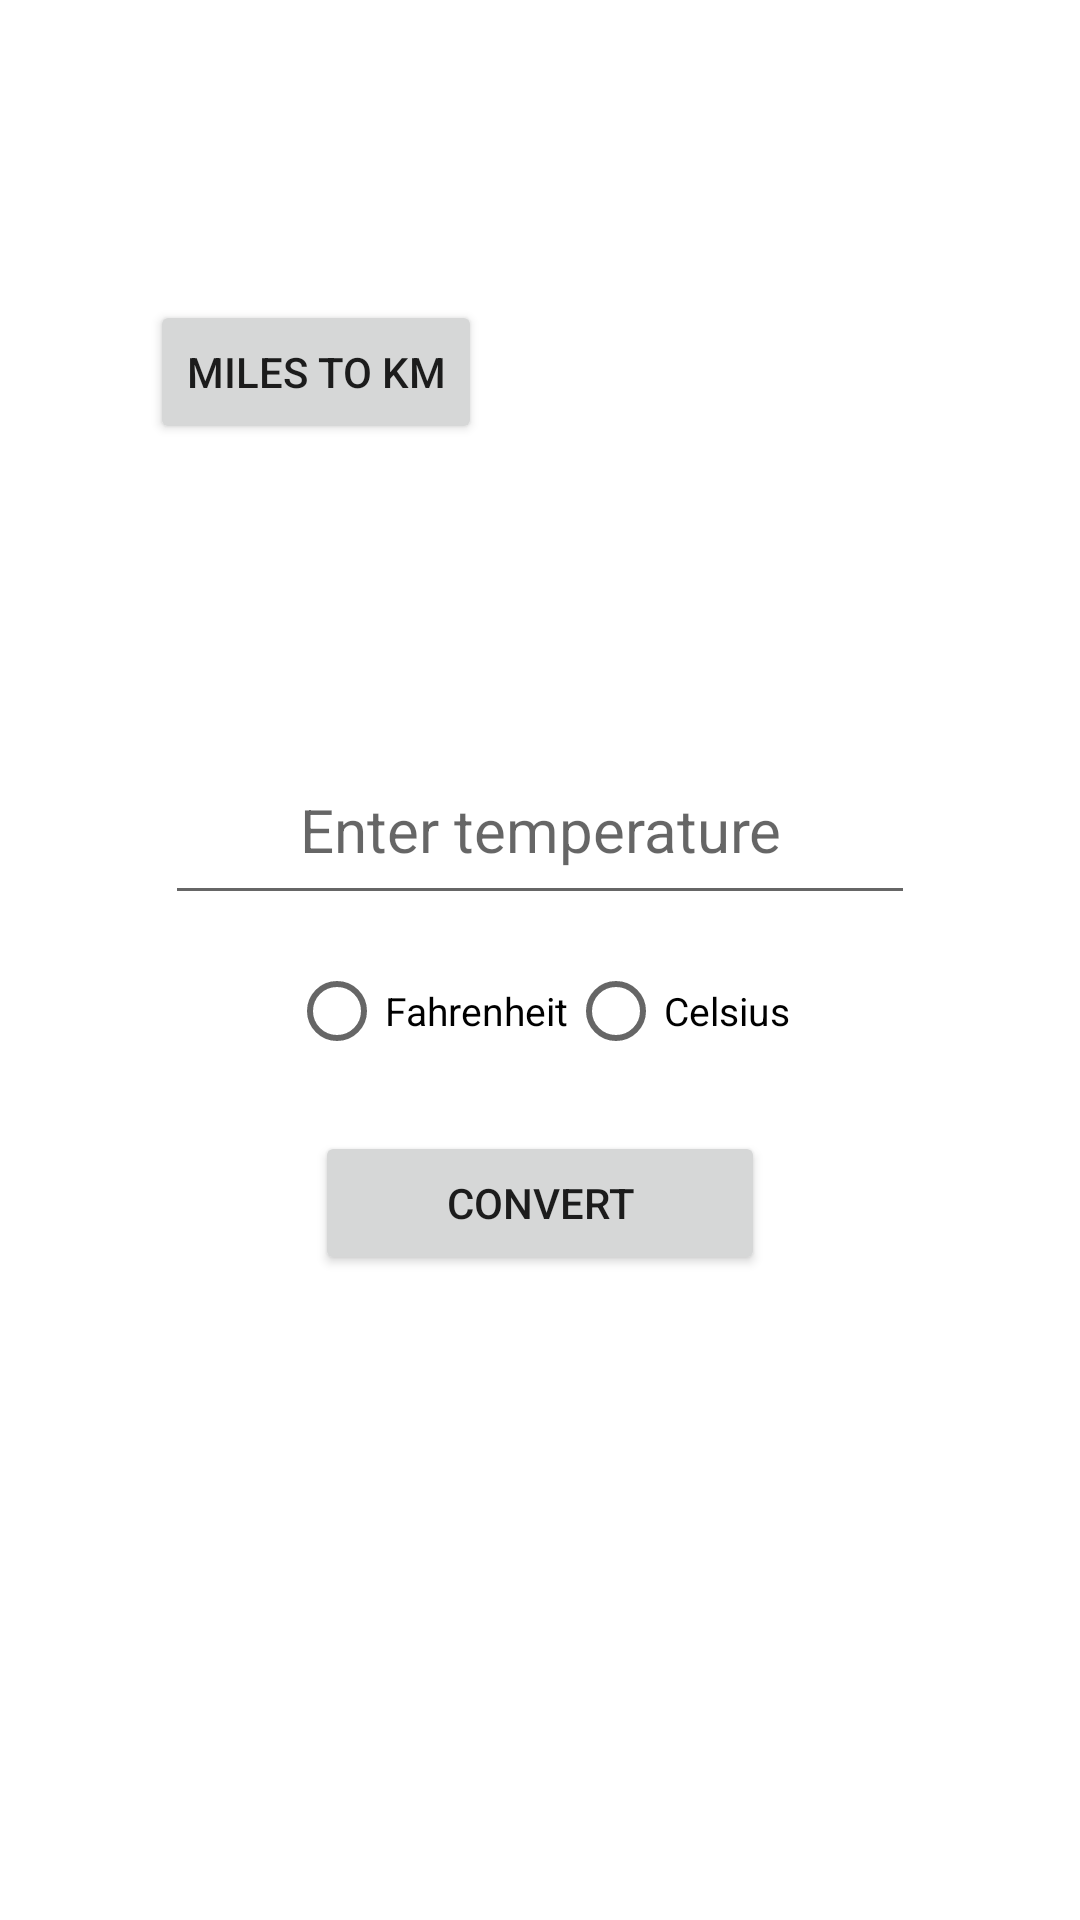

Reconstruct the res/layout file that produces this screen, plus the resources it refers to.
<!-- AndroidManifest.xml: activity theme Theme.TurnO -->
<!-- res/layout/activity_main.xml -->
<?xml version="1.0" encoding="utf-8"?>
<LinearLayout xmlns:android="http://schemas.android.com/apk/res/android"
    xmlns:tools="http://schemas.android.com/tools"
    android:orientation="vertical"
    android:layout_width="match_parent"
    android:layout_height="match_parent"
    android:background="@color/gray"
    tools:context=".MainActivity"
   >

    <Button
        android:id="@+id/btn_miles"
        android:layout_width="wrap_content"
        android:layout_height="wrap_content"
        android:layout_marginTop="100dp"
        android:layout_marginStart="50dp"
        android:text="Miles to Km">

    </Button>

    <EditText
        android:id="@+id/temperatureEditText"
        android:layout_width="250dp"
        android:textSize="20sp"
        android:padding="15dp"
        android:layout_height="wrap_content"
        android:layout_gravity="center"
        android:textAlignment="center"
        android:layout_marginTop="100dp"
        android:hint="Enter temperature" />

    <RadioGroup
        android:id="@+id/unitRadioGroup"
        android:layout_width="match_parent"
        android:layout_height="wrap_content"
        android:orientation="horizontal"
        android:layout_marginTop="8dp"
        android:gravity="center">

        <RadioButton
            android:id="@+id/fahrenheitRadioButton"
            android:layout_width="wrap_content"
            android:layout_height="wrap_content"
            android:textSize="13sp"
            android:text="Fahrenheit" />

        <RadioButton
            android:id="@+id/celsiusRadioButton"
            android:layout_width="wrap_content"
            android:layout_height="wrap_content"
            android:textSize="13sp"
            android:text="Celsius" />
    </RadioGroup>

    <Button
        android:layout_width="150dp"
        android:layout_height="wrap_content"
        android:text="Convert"
        android:layout_gravity="center"
        android:layout_marginTop="16dp"
        android:onClick="onConvertButtonClick"
        tools:ignore="UsingOnClickInXml" />

    <TextView
        android:id="@+id/resultTextView"
        android:layout_width="match_parent"
        android:layout_height="wrap_content"
        android:layout_marginTop="16dp"
        android:textAlignment="center"
        android:textSize="24sp" />

</LinearLayout>
<!-- resources referenced by this layout -->
<resources>
  <style name="Theme.TurnO" parent="Theme.MaterialComponents.DayNight.DarkActionBar">
          
          <item name="colorPrimary">@color/purple_500</item>
          <item name="colorPrimaryVariant">@color/purple_700</item>
          <item name="colorOnPrimary">@color/white</item>
          
          <item name="colorSecondary">@color/teal_200</item>
          <item name="colorSecondaryVariant">@color/teal_700</item>
          <item name="colorOnSecondary">@color/black</item>
          
          <item name="android:statusBarColor">?attr/colorPrimaryVariant</item>
          
      </style>
  <!-- not gathered from this repository: default colours our renderer supplied (Android Studio template values) -->
  <color name="purple_500">#FF6200EE</color>
  <color name="purple_700">#FF3700B3</color>
  <color name="teal_200">#FF03DAC5</color>
  <color name="teal_700">#FF018786</color>
  <color name="black">#FF000000</color>
  <color name="white">#FFFFFFFF</color>
</resources>
